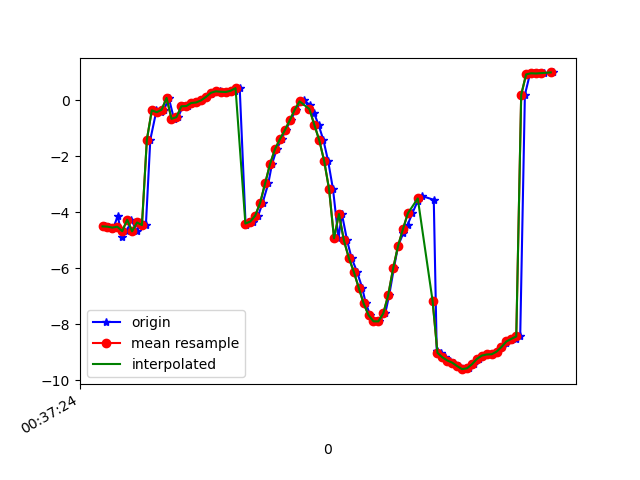

The file beside this chart, header and first rows:
1617669444411, 365081055516112, -4.5062995, 6.028906, -28.438665
1617669444425, 365081074746882, -4.516, 6.962, -28.35
1617669444444, 365081093977652, -4.55, 7.014, -28.36
1617669444462, 365081113208422, -4.136, 7.133, -27.56
1617669444479, 365081132439192, -4.899, 7.326, -28.77
1617669444499, 365081151669962, -4.678, 7.325, -28.39
1617669444517, 365081170900732, -4.269, 7.833, -27.59
1617669444539, 365081190131502, -4.684, 7.846, -28.4
1617669444557, 365081209362272, -4.366, 7.838, -27.7
1617669444576, 365081228593042, -4.46, 8.683, -27.51
1617669444594, 365081247823812, -1.404, 5.493, -28.84
1617669444619, 365081267054582, -0.3569, 8.693, -27.23
1617669444636, 365081286285352, -0.4238, 9.628, -27.12
1617669444650, 365081305516122, -0.3354, 9.603, -27.23
1617669444669, 365081324746892, 0.08763, 9.644, -26.22
1617669444690, 365081343977662, -0.6608, 10.04, -27.12
1617669444707, 365081363208432, -0.5999, 10.12, -27.21
1617669444726, 365081382439202, -0.2118, 10.17, -26.5
1617669444746, 365081401797261, -0.2043, 10.64, -26.38
1617669444764, 365081421028031, -0.09409, 10.75, -26.13
1617669444784, 365081440258801, -0.0756, 10.82, -25.99
1617669444803, 365081459489571, -9.5781905E-4, 10.93, -25.82
1617669444822, 365081478720341, 0.1242, 11.11, -25.61
1617669444842, 365081497951111, 0.2377, 11.29, -25.41
1617669444859, 365081517181881, 0.3039, 11.45, -25.24
1617669444878, 365081536412651, 0.3235, 11.57, -25.09
1617669444897, 365081555643421, 0.3068, 11.68, -24.95
1617669444916, 365081574874191, 0.2983, 11.85, -24.84
1617669444936, 365081594104961, 0.3423, 12.07, -24.83
1617669444957, 365081613335731, 0.4358, 12.25, -24.92
1617669444981, 365081632566501, -4.465, 10.12, -25.44
1617669444992, 365081651797271, -4.345, 11.87, -25.46
1617669445012, 365081671028041, -4.333, 11.39, -26.03
1617669445032, 365081690258811, -4.121, 10.94, -26.85
1617669445050, 365081709489581, -3.664, 10.58, -28
1617669445073, 365081728720351, -2.973, 10.16, -29.46
1617669445088, 365081747951121, -2.282, 9.386, -31.26
1617669445107, 365081767181891, -1.751, 8.015, -33.22
1617669445127, 365081786412661, -1.393, 6.165, -35.37
1617669445143, 365081805643431, -1.074, 4.257, -37.79
1617669445164, 365081824874201, -0.7196, 2.472, -40.44
1617669445185, 365081844104971, -0.343, 0.7813, -43.25
1617669445204, 365081863335741, -0.07379, -0.8708, -46.15
1617669445219, 365081882566511, 0.002999, -2.594, -48.95
1617669445241, 365081901797281, -0.1631, -4.346, -51.77
1617669445259, 365081921028051, -0.4579, -5.801, -54.61
1617669445277, 365081940258821, -0.8744, -7.085, -57.45
1617669445297, 365081959489591, -1.427, -8.346, -60.26
1617669445316, 365081978720361, -2.168, -9.639, -62.93
1617669445336, 365081997951131, -3.187, -11.1, -65.39
1617669445358, 365082017181901, -4.932, -11.43, -69.35
1617669445372, 365082036412671, -4.064, -13.68, -69.64
1617669445393, 365082055643441, -5.008, -14.55, -71.25
1617669445411, 365082074874211, -5.631, -15.29, -72.35
1617669445433, 365082094104981, -6.123, -15.94, -72.92
1617669445454, 365082113335751, -6.693, -16.44, -73.04
1617669445469, 365082132566521, -7.258, -16.76, -72.67
1617669445487, 365082151797291, -7.679, -16.84, -71.81
1617669445509, 365082171028061, -7.901, -16.65, -70.47
1617669445523, 365082190258831, -7.903, -16.13, -68.74
1617669445548, 365082209489601, -7.618, -15.13, -66.61
... 35 more rows
